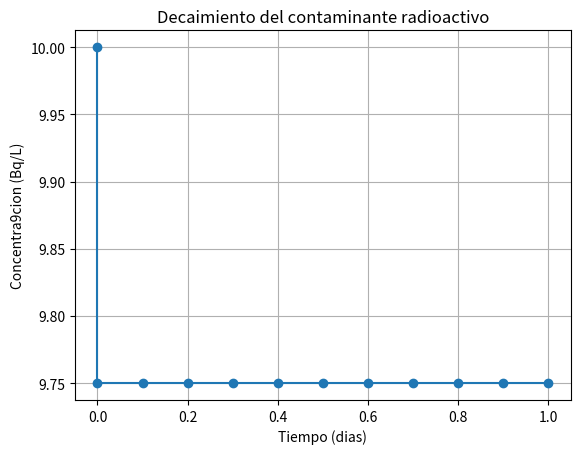

This figure's Python source:
"""
La cantidad de un contaminante radiactivo distribuido uniformemente que se
encuentra contenido en un reactor cerrado, se mide por su concentración c
(becquerel/litro, o Bq/L). El contaminante disminuye con una tasa de decaimiento
proporcional a su concentración, es decir: dc/dt = -kc

Determine la cantidad de contaminante radioactivo desde un tiempo [0,1] día. La
concentración inicial es de 10Bq/L, tome un h = 0.1 y k = 0.25

Grafique la solución
"""
import matplotlib.pyplot as plt

concentraciones = [10]
h = 0.1
k = 0.25
concentracion_inicial = 10
tiempo = 0
tiempo_total = 1
tiempos = [0]
while tiempo <= tiempo_total:
    concentraciones.append(-k*h*concentracion_inicial + concentracion_inicial)
    tiempos.append(tiempo)
    tiempo += h

print(concentraciones)
plt.plot(tiempos, concentraciones, marker = 'o')
plt.xlabel('Tiempo (dias)')
plt.ylabel('Concentra9cion (Bq/L)')
plt.title('Decaimiento del contaminante radioactivo')
plt.grid(True)
plt.show()

